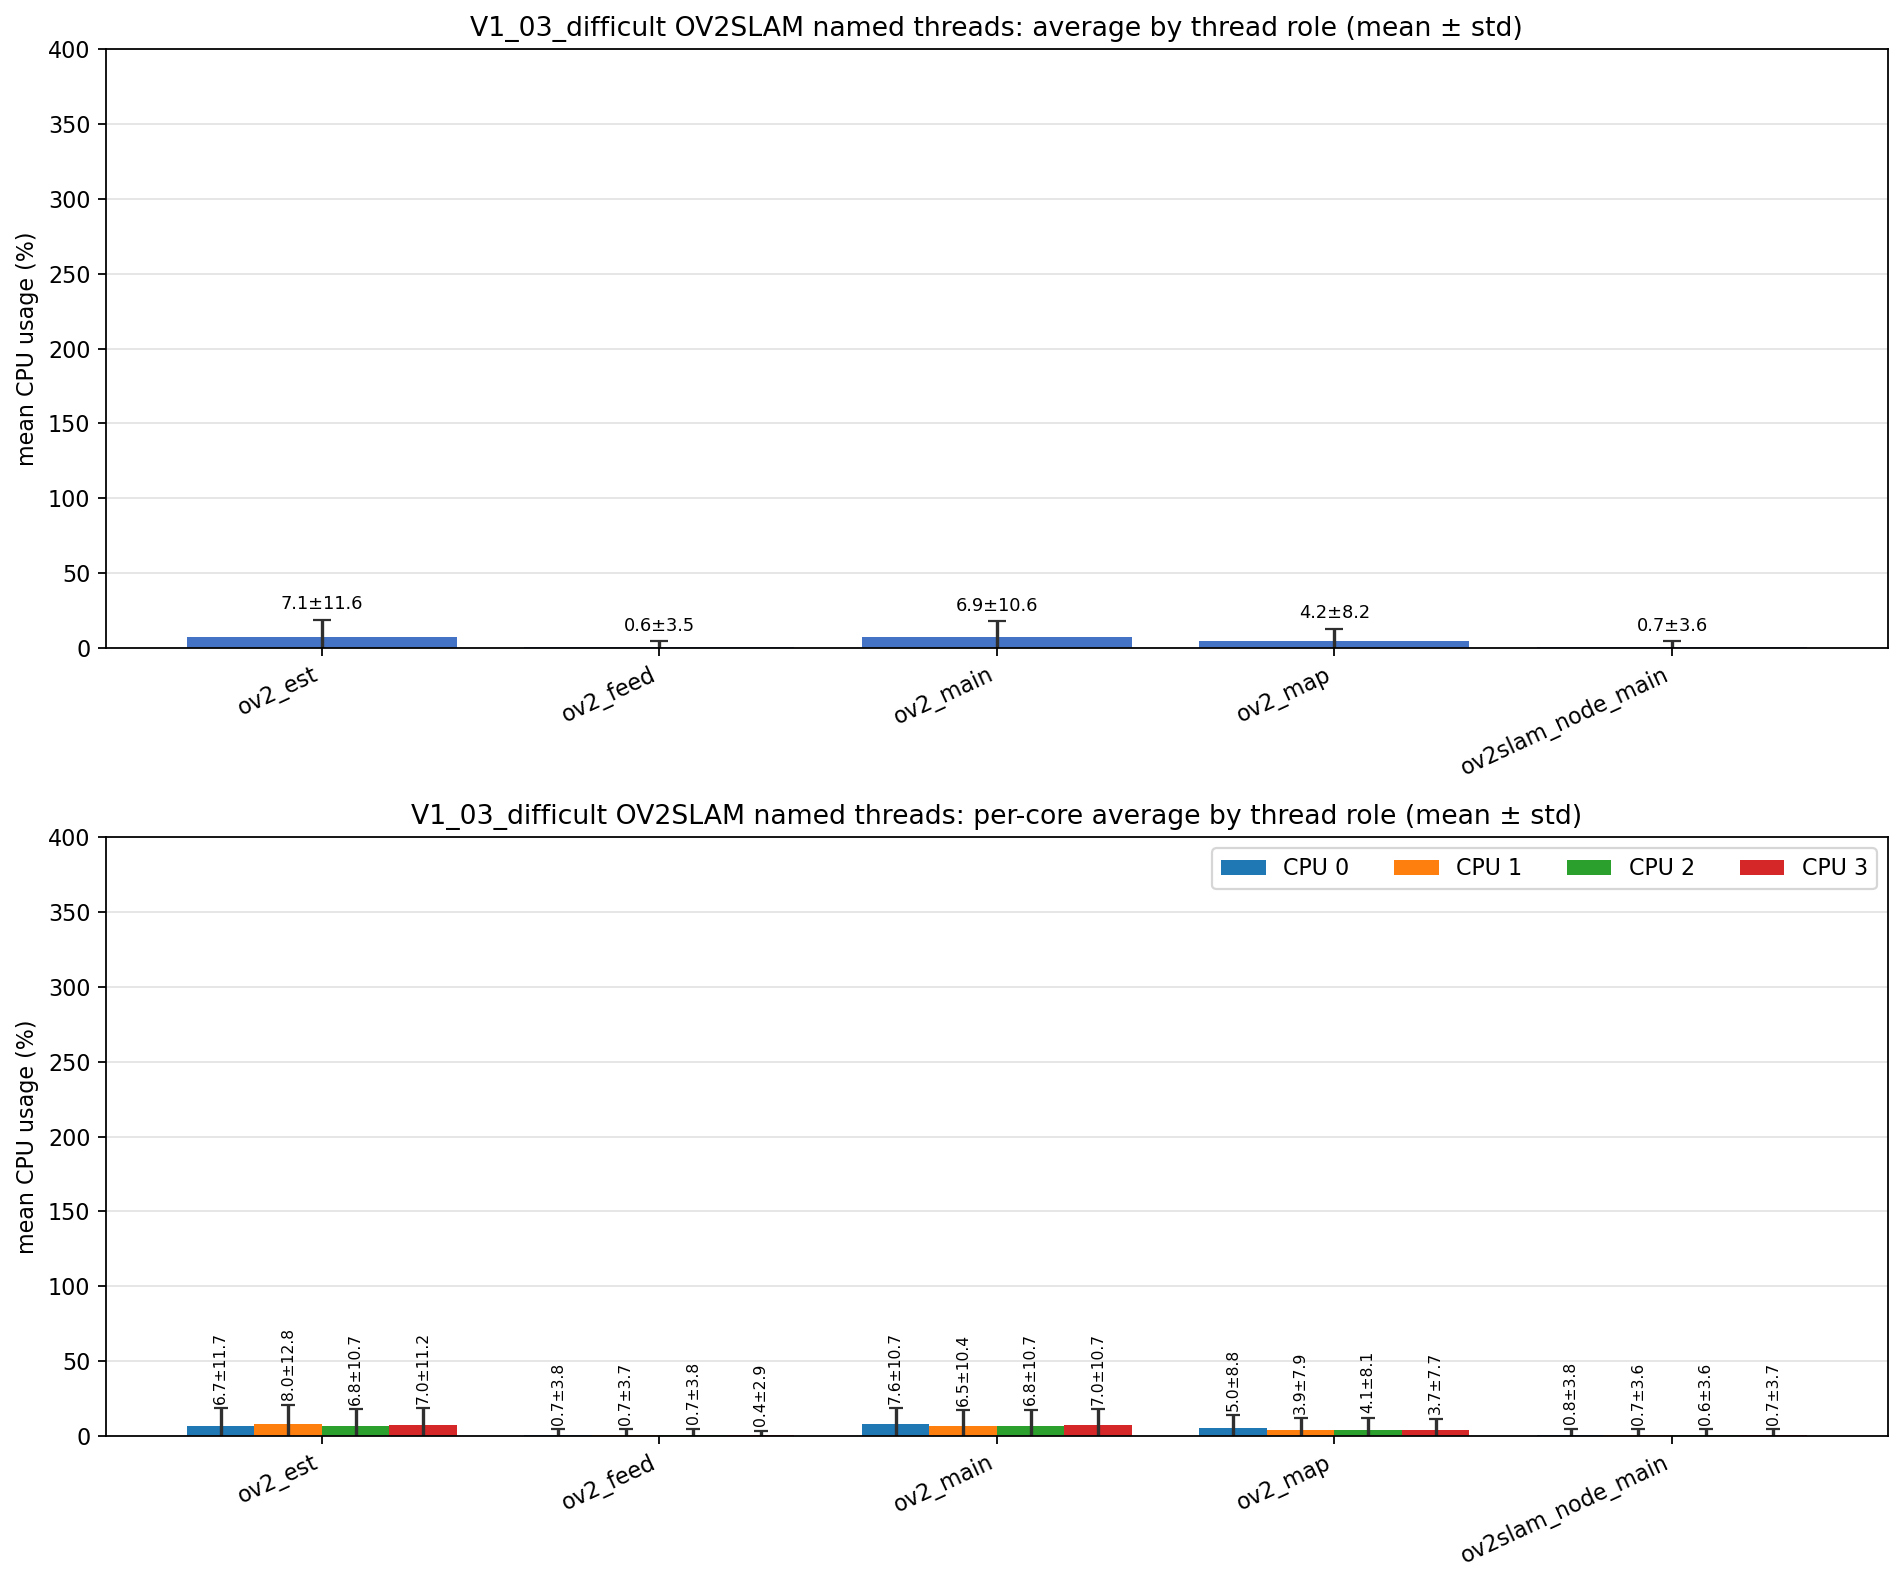

Data behind this chart, as committed beside it:
role, unique_tid_count, sample_count, mean_cpu_all, std_cpu_all, mean_cpu_core_0, mean_cpu_core_1, mean_cpu_core_2, mean_cpu_core_3, std_cpu_core_0, std_cpu_core_1, std_cpu_core_2, std_cpu_core_3
ov2_est, 1, 2487, 7.145, 11.64, 6.669, 7.992, 6.809, 7.026, 11.69, 12.77, 10.74, 11.17
ov2_feed, 1, 2487, 0.633, 3.533, 0.705, 0.673, 0.747, 0.445, 3.759, 3.706, 3.832, 2.864
ov2_main, 4, 8908, 6.947, 10.64, 7.619, 6.546, 6.751, 6.993, 10.74, 10.36, 10.71, 10.75
ov2_map, 1, 2487, 4.228, 8.209, 4.991, 3.929, 4.063, 3.714, 8.798, 7.925, 8.105, 7.733
ov2slam_node_main, 1, 2507, 0.663, 3.626, 0.778, 0.709, 0.596, 0.732, 3.768, 3.609, 3.572, 3.663
